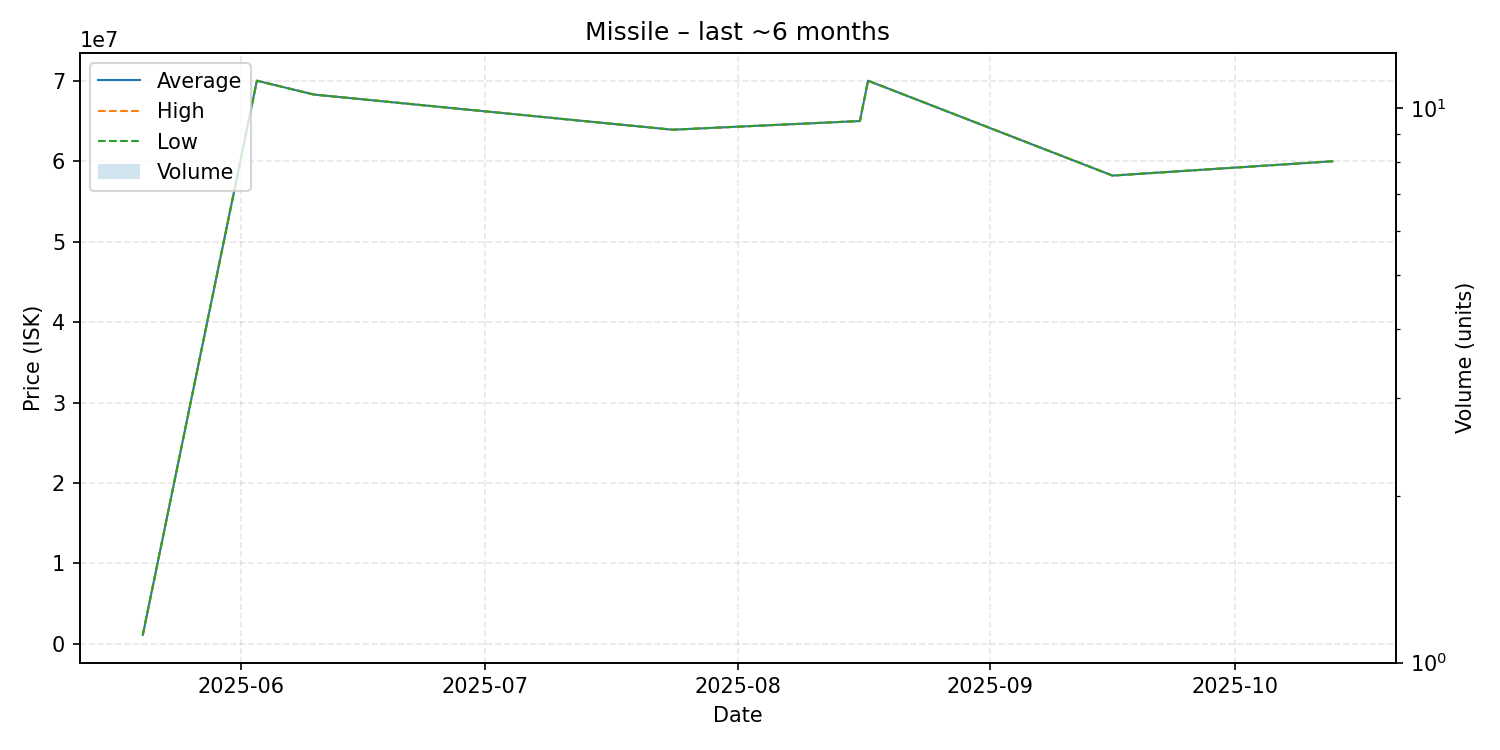

Values plotted in this chart, from the file beside it:
date, average, highest, lowest, order_count, volume
2025-05-20, 1125000, 1125000, 1125000, 1, 1
2025-06-03, 69990000, 69990000, 69990000, 1, 1
2025-06-10, 68270000, 68270000, 68270000, 1, 1
2025-07-24, 63900000, 63900000, 63900000, 1, 1
2025-08-16, 64980000, 64980000, 64980000, 1, 1
2025-08-17, 69990000, 69990000, 69990000, 1, 1
2025-09-16, 58200000, 58200000, 58200000, 1, 1
2025-10-13, 59980000, 59980000, 59980000, 1, 1
